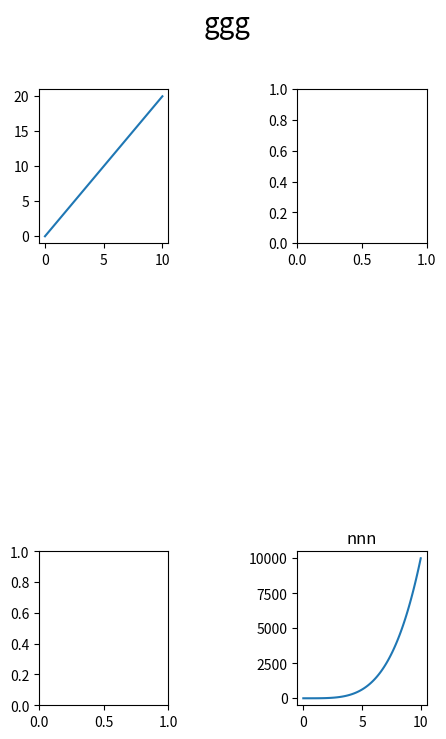

Here is the Python script that generated this plot:
import matplotlib.pyplot as plt
import numpy as np

x1 = np.linspace(0, 10, 100)
y1 = 2 * x1

x2 = np.linspace(0, 10, 100)
y2 = x1 ** 4


fig, axes = plt.subplots(nrows=2, ncols=2, dpi=200, figsize=(5,8))
axes[0][0].plot(x1, y1)
axes[1][1].plot(x2, y2)
axes[1][1].set_title("nnn")

fig.subplots_adjust(wspace=1, hspace=2)
fig.suptitle("ggg", fontsize=20)

plt.show()
